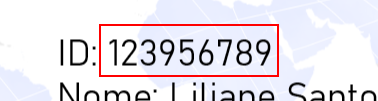
Workflow: ID_Extrai_Dados

Step 1: get-text from the element

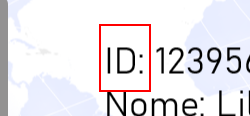
Step 2: Find Element 'texto  ID001.png' on the element '{{in_Arquivo}}' in window 'Fotos' (applicationframehost.exe)

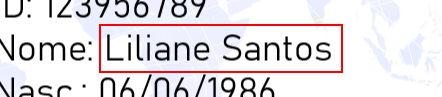
Step 3: get-text from the element

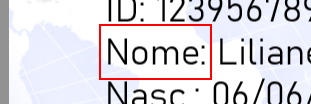
Step 4: Find Element 'texto  ID001.png' on the element '{{in_Arquivo}}' in window 'Fotos' (applicationframehost.exe)

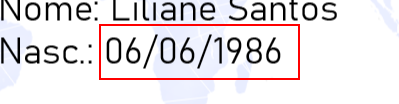
Step 5: get-text from the element

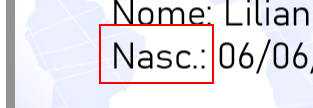
Step 6: Find Element 'texto  ID001.png' on the element '{{in_Arquivo}}' in window 'Fotos' (applicationframehost.exe)

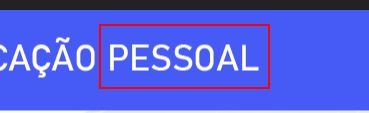
Step 7: get-text from the element

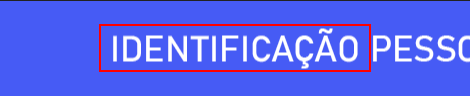
Step 8: Find Element 'texto  ID001.png' on the element '{{in_Arquivo}}' in window 'Fotos' (applicationframehost.exe)